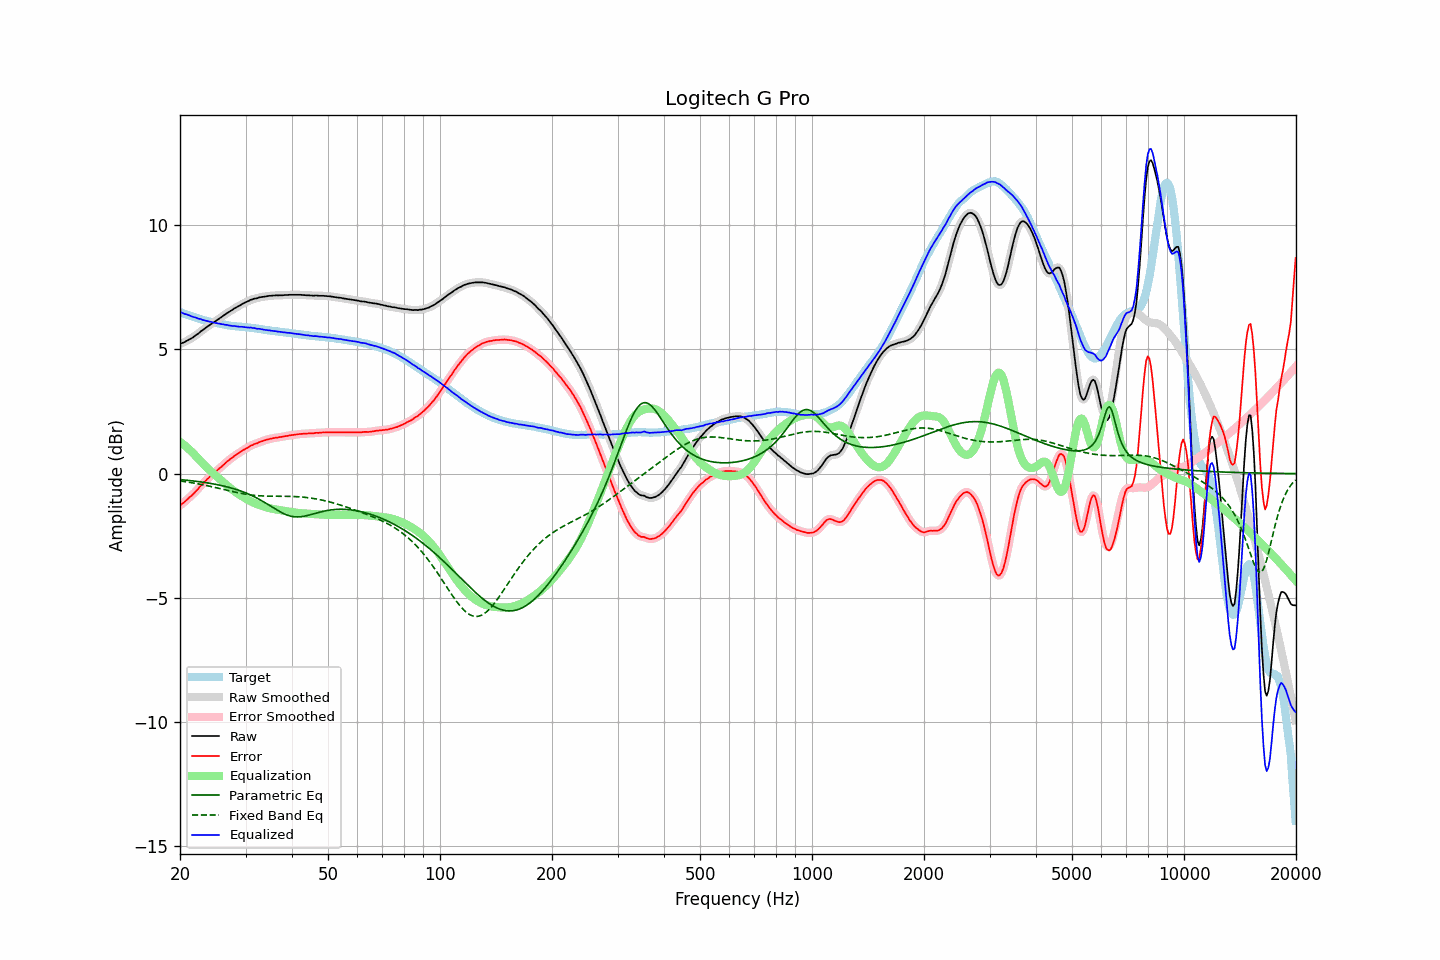

The table this chart was drawn from, first rows:
frequency, raw, error, smoothed, error_smoothed, equalization, parametric_eq, fixed_band_eq, equalized_raw, equalized_smoothed, target
20.00, 5.22, -1.28, 5.22, -1.28, 1.28, -0.24, -0.30, 6.50, 6.50, 6.50
20.20, 5.25, -1.23, 5.24, -1.23, 1.23, -0.25, -0.31, 6.48, 6.48, 6.48
20.40, 5.27, -1.18, 5.27, -1.18, 1.18, -0.25, -0.32, 6.45, 6.45, 6.45
20.61, 5.30, -1.13, 5.30, -1.13, 1.13, -0.26, -0.32, 6.43, 6.43, 6.43
20.81, 5.34, -1.07, 5.33, -1.07, 1.07, -0.27, -0.33, 6.41, 6.41, 6.41
21.02, 5.37, -1.01, 5.37, -1.01, 1.02, -0.27, -0.34, 6.38, 6.39, 6.38
21.23, 5.41, -0.95, 5.40, -0.95, 0.96, -0.28, -0.35, 6.37, 6.36, 6.36
21.44, 5.44, -0.90, 5.44, -0.90, 0.90, -0.29, -0.37, 6.33, 6.34, 6.34
21.66, 5.48, -0.84, 5.48, -0.84, 0.83, -0.29, -0.38, 6.31, 6.31, 6.32
21.87, 5.53, -0.77, 5.53, -0.77, 0.77, -0.30, -0.39, 6.30, 6.29, 6.30
22.09, 5.58, -0.70, 5.57, -0.70, 0.70, -0.31, -0.40, 6.28, 6.27, 6.28
22.31, 5.62, -0.64, 5.62, -0.63, 0.63, -0.32, -0.41, 6.25, 6.25, 6.26
22.54, 5.67, -0.56, 5.67, -0.56, 0.56, -0.33, -0.42, 6.23, 6.23, 6.23
22.76, 5.73, -0.48, 5.72, -0.49, 0.49, -0.34, -0.44, 6.22, 6.21, 6.21
22.99, 5.77, -0.42, 5.77, -0.41, 0.42, -0.34, -0.45, 6.19, 6.19, 6.19
23.22, 5.82, -0.35, 5.82, -0.35, 0.35, -0.35, -0.46, 6.17, 6.17, 6.17
23.45, 5.87, -0.29, 5.87, -0.29, 0.29, -0.36, -0.47, 6.15, 6.15, 6.16
23.69, 5.92, -0.22, 5.92, -0.22, 0.22, -0.37, -0.49, 6.14, 6.14, 6.14
23.92, 5.96, -0.17, 5.96, -0.16, 0.16, -0.38, -0.50, 6.12, 6.12, 6.12
24.16, 6.01, -0.10, 6.01, -0.10, 0.10, -0.40, -0.52, 6.11, 6.11, 6.10
24.40, 6.05, -0.04, 6.05, -0.05, 0.05, -0.41, -0.53, 6.09, 6.09, 6.09
24.65, 6.09, 0.00, 6.09, 0.01, -0.01, -0.42, -0.55, 6.08, 6.08, 6.08
24.89, 6.13, 0.07, 6.13, 0.06, -0.07, -0.43, -0.56, 6.06, 6.06, 6.06
25.14, 6.18, 0.13, 6.18, 0.12, -0.12, -0.44, -0.58, 6.06, 6.05, 6.05
25.39, 6.22, 0.18, 6.22, 0.18, -0.18, -0.46, -0.59, 6.04, 6.04, 6.04
25.65, 6.27, 0.24, 6.27, 0.23, -0.24, -0.47, -0.61, 6.03, 6.03, 6.03
25.91, 6.31, 0.29, 6.31, 0.29, -0.29, -0.48, -0.62, 6.01, 6.02, 6.02
26.16, 6.36, 0.35, 6.36, 0.35, -0.35, -0.50, -0.64, 6.01, 6.01, 6.01
26.43, 6.40, 0.41, 6.40, 0.41, -0.41, -0.51, -0.65, 5.99, 5.99, 5.99
26.69, 6.45, 0.47, 6.45, 0.47, -0.46, -0.53, -0.67, 5.99, 5.98, 5.98
26.96, 6.49, 0.52, 6.49, 0.52, -0.52, -0.55, -0.68, 5.97, 5.97, 5.97
27.23, 6.53, 0.57, 6.53, 0.57, -0.57, -0.56, -0.70, 5.96, 5.96, 5.96
27.50, 6.57, 0.62, 6.57, 0.62, -0.62, -0.58, -0.71, 5.95, 5.95, 5.95
27.77, 6.61, 0.66, 6.61, 0.67, -0.67, -0.60, -0.73, 5.94, 5.94, 5.95
28.05, 6.66, 0.72, 6.65, 0.72, -0.72, -0.62, -0.74, 5.94, 5.94, 5.94
28.33, 6.69, 0.76, 6.69, 0.76, -0.76, -0.64, -0.76, 5.93, 5.93, 5.92
28.62, 6.73, 0.80, 6.73, 0.81, -0.81, -0.66, -0.77, 5.92, 5.92, 5.92
28.90, 6.76, 0.85, 6.76, 0.85, -0.85, -0.68, -0.78, 5.91, 5.91, 5.91
29.19, 6.80, 0.89, 6.80, 0.89, -0.89, -0.71, -0.80, 5.91, 5.91, 5.91
29.48, 6.84, 0.94, 6.83, 0.93, -0.93, -0.73, -0.81, 5.91, 5.90, 5.90
29.78, 6.87, 0.97, 6.87, 0.97, -0.97, -0.75, -0.82, 5.90, 5.90, 5.90
30.08, 6.90, 1.01, 6.90, 1.01, -1.01, -0.78, -0.83, 5.89, 5.89, 5.89
30.38, 6.93, 1.04, 6.93, 1.05, -1.05, -0.81, -0.84, 5.88, 5.88, 5.89
30.68, 6.96, 1.08, 6.96, 1.08, -1.08, -0.83, -0.85, 5.88, 5.88, 5.88
30.99, 7.00, 1.13, 6.99, 1.12, -1.12, -0.86, -0.86, 5.88, 5.87, 5.87
31.30, 7.01, 1.14, 7.02, 1.15, -1.15, -0.89, -0.87, 5.86, 5.87, 5.86
31.61, 7.04, 1.18, 7.03, 1.18, -1.18, -0.93, -0.87, 5.86, 5.86, 5.85
31.93, 7.05, 1.21, 7.05, 1.20, -1.21, -0.96, -0.88, 5.84, 5.84, 5.84
32.24, 7.06, 1.22, 7.07, 1.23, -1.23, -0.99, -0.89, 5.83, 5.84, 5.84
32.57, 7.09, 1.26, 7.08, 1.25, -1.26, -1.03, -0.89, 5.83, 5.83, 5.83
32.89, 7.10, 1.28, 7.10, 1.28, -1.28, -1.06, -0.90, 5.82, 5.82, 5.82
33.22, 7.11, 1.30, 7.11, 1.30, -1.30, -1.10, -0.90, 5.81, 5.81, 5.81
33.55, 7.12, 1.32, 7.12, 1.32, -1.32, -1.14, -0.90, 5.79, 5.79, 5.79
33.89, 7.13, 1.35, 7.13, 1.34, -1.34, -1.18, -0.90, 5.78, 5.78, 5.78
34.23, 7.14, 1.37, 7.14, 1.36, -1.36, -1.21, -0.91, 5.77, 5.78, 5.77
34.57, 7.15, 1.38, 7.15, 1.38, -1.38, -1.25, -0.91, 5.77, 5.77, 5.77
34.92, 7.16, 1.40, 7.16, 1.40, -1.40, -1.29, -0.91, 5.76, 5.76, 5.76
35.27, 7.16, 1.41, 7.16, 1.41, -1.41, -1.34, -0.91, 5.75, 5.75, 5.75
35.62, 7.17, 1.42, 7.17, 1.43, -1.42, -1.38, -0.91, 5.74, 5.74, 5.74
35.97, 7.17, 1.44, 7.17, 1.44, -1.44, -1.42, -0.91, 5.73, 5.73, 5.73
... 635 more rows
